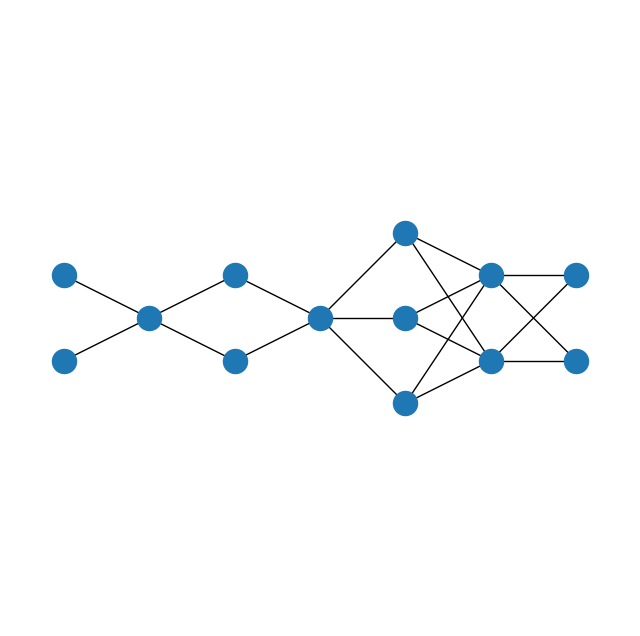

Source code (Python):
# -*- coding: utf-8 -*-
"""
Created on Mon Jan 30 20:40:34 2023

@author: pgigg
"""

import itertools
import matplotlib.pyplot as plt
import networkx as nx

subset_sizes = [2,1,2,1,3,2,2]
subset_color = [
    "gold",
    "darkorange",
    "limegreen",
    "violet",
    "limegreen",
    "darkorange",
    "limegreen",
]


def multilayered_graph(*subset_sizes):
    extents = nx.utils.pairwise(itertools.accumulate((0,) + subset_sizes))
    layers = [range(start, end) for start, end in extents]
    G = nx.Graph()
    for (i, layer) in enumerate(layers):
        G.add_nodes_from(layer, layer=i)
    for layer1, layer2 in nx.utils.pairwise(layers):
        G.add_edges_from(itertools.product(layer1, layer2))
    return G


G = multilayered_graph(*subset_sizes)
color = [subset_color[data["layer"]] for v, data in G.nodes(data=True)]
pos = nx.multipartite_layout(G, subset_key="layer")
fig,ax = plt.subplots(figsize=(8, 8))
ax.set_facecolor('black')
nx.draw(G, pos)#, node_color=color, with_labels=False)
ax.axis("equal")
ax.set_facecolor('black')

plt.show()
